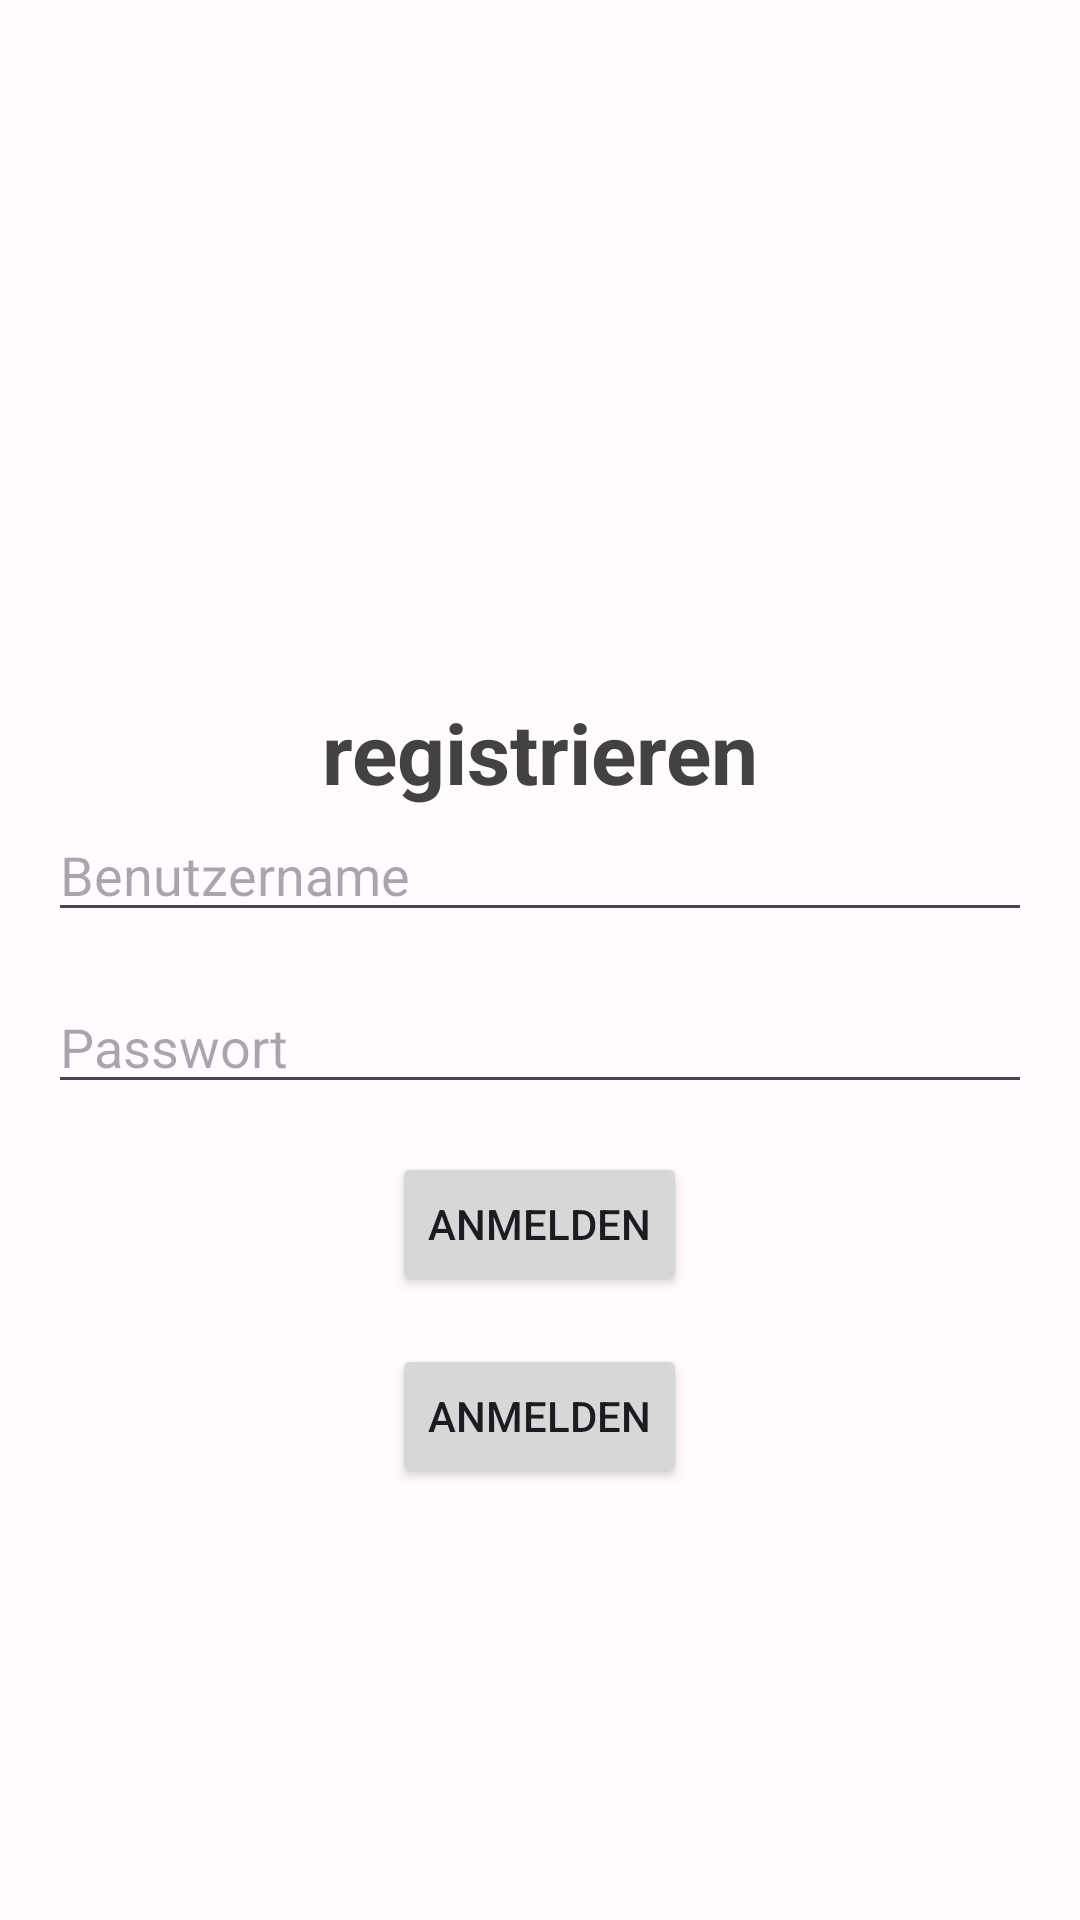

Write the Android layout XML for this screen, with the resource values it uses.
<!-- AndroidManifest.xml: application theme AppTheme -->
<!-- res/layout/activity_signup.xml -->
<?xml version="1.0" encoding="utf-8"?>
<androidx.constraintlayout.widget.ConstraintLayout xmlns:android="http://schemas.android.com/apk/res/android"
    xmlns:app="http://schemas.android.com/apk/res-auto"
    xmlns:tools="http://schemas.android.com/tools"
    android:layout_width="match_parent"
    android:layout_height="match_parent"
    tools:context=".SignupActivity">

    <LinearLayout
        android:layout_width="match_parent"
        android:layout_height="match_parent"
        android:orientation="vertical"
        android:padding="16dp"
        app:layout_constraintBottom_toBottomOf="parent"
        app:layout_constraintEnd_toEndOf="parent"
        app:layout_constraintHorizontal_bias="0.0"
        app:layout_constraintStart_toStartOf="parent"
        app:layout_constraintTop_toTopOf="parent">
        <ImageView
            android:layout_width="300dp"
            android:layout_height="200dp"
            android:layout_marginBottom="16dp"
            android:layout_gravity="center"
            android:src="@drawable/app_logo"/>
        <TextView
            android:layout_width="match_parent"
            android:layout_height="wrap_content"
            android:text="@string/register"
            android:layout_gravity="center"
            android:textAlignment="center"
            android:textStyle="bold"
            android:textSize="28dp"
            android:textColor="@color/cardview_dark_background"
            />

        <EditText
            android:id="@+id/usernameEditText"
            android:layout_width="match_parent"
            android:layout_height="wrap_content"
            android:layout_marginBottom="16dp"
            android:hint="@string/username" />

        <EditText
            android:id="@+id/passwordEditText"
            android:layout_width="match_parent"
            android:layout_height="wrap_content"
            android:layout_below="@id/usernameEditText"
            android:hint="@string/password"
            android:inputType="textPassword" />

        <Button
            android:id="@+id/signupButton"
            android:layout_width="wrap_content"
            android:layout_height="wrap_content"
            android:layout_below="@id/passwordEditText"
            android:layout_marginTop="16dp"
            android:onClick="signup"
            android:layout_gravity="center"
            android:text="@string/signup" />
        <Button
            android:id="@+id/loginButton"
            android:layout_width="wrap_content"
            android:layout_height="wrap_content"
            android:layout_below="@id/passwordEditText"
            android:layout_marginTop="16dp"
            android:onClick="login"
            android:layout_gravity="center"
            android:text="@string/login" />
    </LinearLayout>

</androidx.constraintlayout.widget.ConstraintLayout>
<!-- resources referenced by this layout -->
<resources>
  <string name="login">anmelden</string>
  <string name="password">Passwort</string>
  <string name="register" translatable="false">registrieren</string>
  <string name="signup" translatable="false">Anmelden</string>
  <string name="username">Benutzername</string>
  <color name="md_theme_light_primary">#6750A4</color>
  <color name="md_theme_light_onPrimary">#FFFFFF</color>
  <color name="md_theme_light_primaryContainer">#E9DDFF</color>
  <color name="md_theme_light_onPrimaryContainer">#22005D</color>
  <color name="md_theme_light_secondary">#625B71</color>
  <color name="md_theme_light_onSecondary">#FFFFFF</color>
  <color name="md_theme_light_secondaryContainer">#E8DEF8</color>
  <color name="md_theme_light_onSecondaryContainer">#1E192B</color>
  <color name="md_theme_light_tertiary">#7E5260</color>
  <color name="md_theme_light_onTertiary">#FFFFFF</color>
  <color name="md_theme_light_tertiaryContainer">#FFD9E3</color>
  <color name="md_theme_light_onTertiaryContainer">#31101D</color>
  <color name="md_theme_light_error">#BA1A1A</color>
  <color name="md_theme_light_onError">#FFFFFF</color>
  <color name="md_theme_light_errorContainer">#FFDAD6</color>
  <color name="md_theme_light_onErrorContainer">#410002</color>
  <color name="md_theme_light_outline">#7A757F</color>
  <color name="md_theme_light_background">#FFFBFF</color>
  <color name="md_theme_light_onBackground">#1C1B1E</color>
  <color name="md_theme_light_surface">#FFFBFF</color>
  <color name="md_theme_light_onSurface">#1C1B1E</color>
  <color name="md_theme_light_surfaceVariant">#E7E0EB</color>
  <color name="md_theme_light_onSurfaceVariant">#49454E</color>
  <color name="md_theme_light_inverseSurface">#313033</color>
  <color name="md_theme_light_inverseOnSurface">#F4EFF4</color>
  <color name="md_theme_light_inversePrimary">#CFBCFF</color>
</resources>
